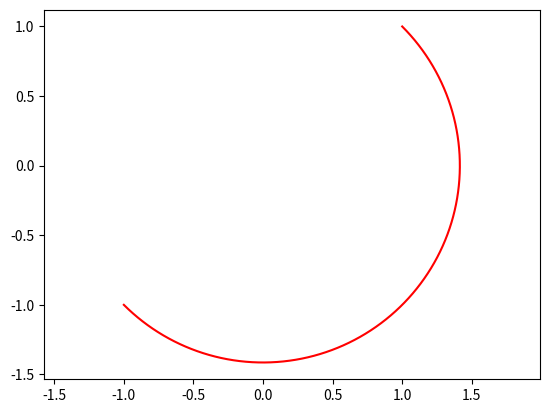

The matplotlib source for this figure:
import matplotlib.pyplot as plt
import numpy as np

import sys
sys.path.append('C:/Userslbylzk/Documents/BaiduSyncdisk/Flowers')


def arc(center, point1, point2, color):
    # 计算端点到圆心的向量
    vector1 = np.array(point1) - np.array(center)
    vector2 = np.array(point2) - np.array(center)

    # 计算向量的模长
    r1 = np.linalg.norm(vector1)
    r2 = np.linalg.norm(vector2)

    # 计算向量之间的夹角
    theta1 = np.arctan2(vector1[1], vector1[0])
    theta2 = np.arctan2(vector2[1], vector2[0])

    # 确保 theta2 > theta1
    if theta2 < theta1:
        theta2 += 2 * np.pi

    # 计算圆弧上的点
    t = np.linspace(theta1, theta2, 100)
    x = center[0] + r1 * np.cos(t)
    y = center[1] + r1 * np.sin(t)

    # 绘制圆弧
    plt.plot(x, y, color)
    plt.axis('equal')


# 示例
# draw_arc((1, 1), (2, 1), (1, 0))
# draw_arc((1, 1), (1, 0), (2, 1))
arc((0, 0), (-1, -1), (1, 1), 'r')
# plt.axis('equal')
plt.show()
